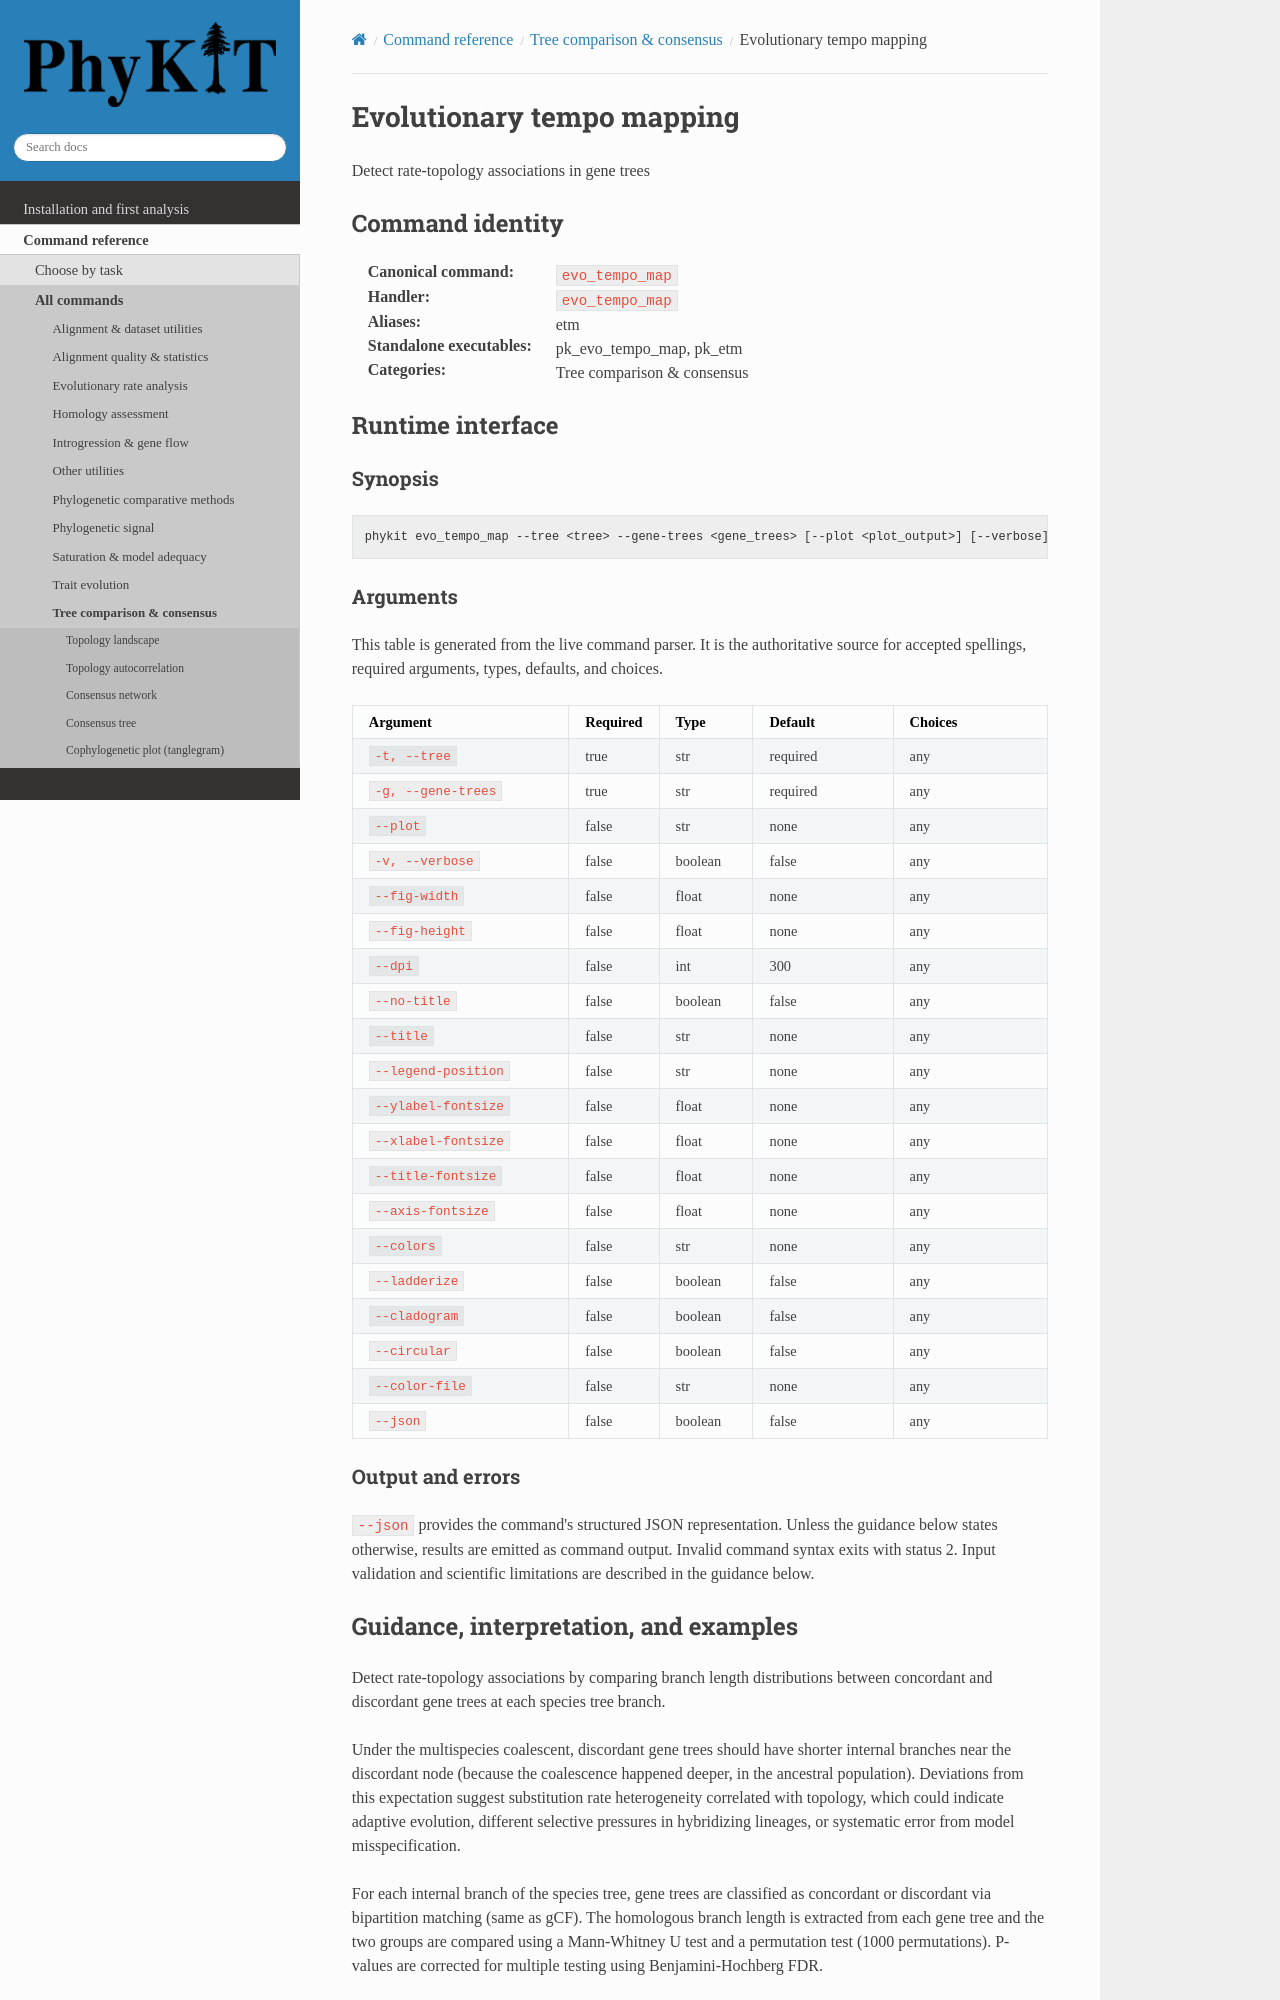

repository: JLSteenwyk/PhyKIT · page: reference/commands/evo_tempo_map.html · generator: sphinx

.. _cmd-evo_tempo_map:
.. _command-evo_tempo_map:

Evolutionary tempo mapping
==========================

Detect rate-topology associations in gene trees

Command identity
----------------

:Canonical command: ``evo_tempo_map``
:Handler: ``evo_tempo_map``
:Aliases: etm
:Standalone executables: pk_evo_tempo_map, pk_etm
:Categories: Tree comparison & consensus

Runtime interface
-----------------

.. include:: /_generated/commands/evo_tempo_map.inc
